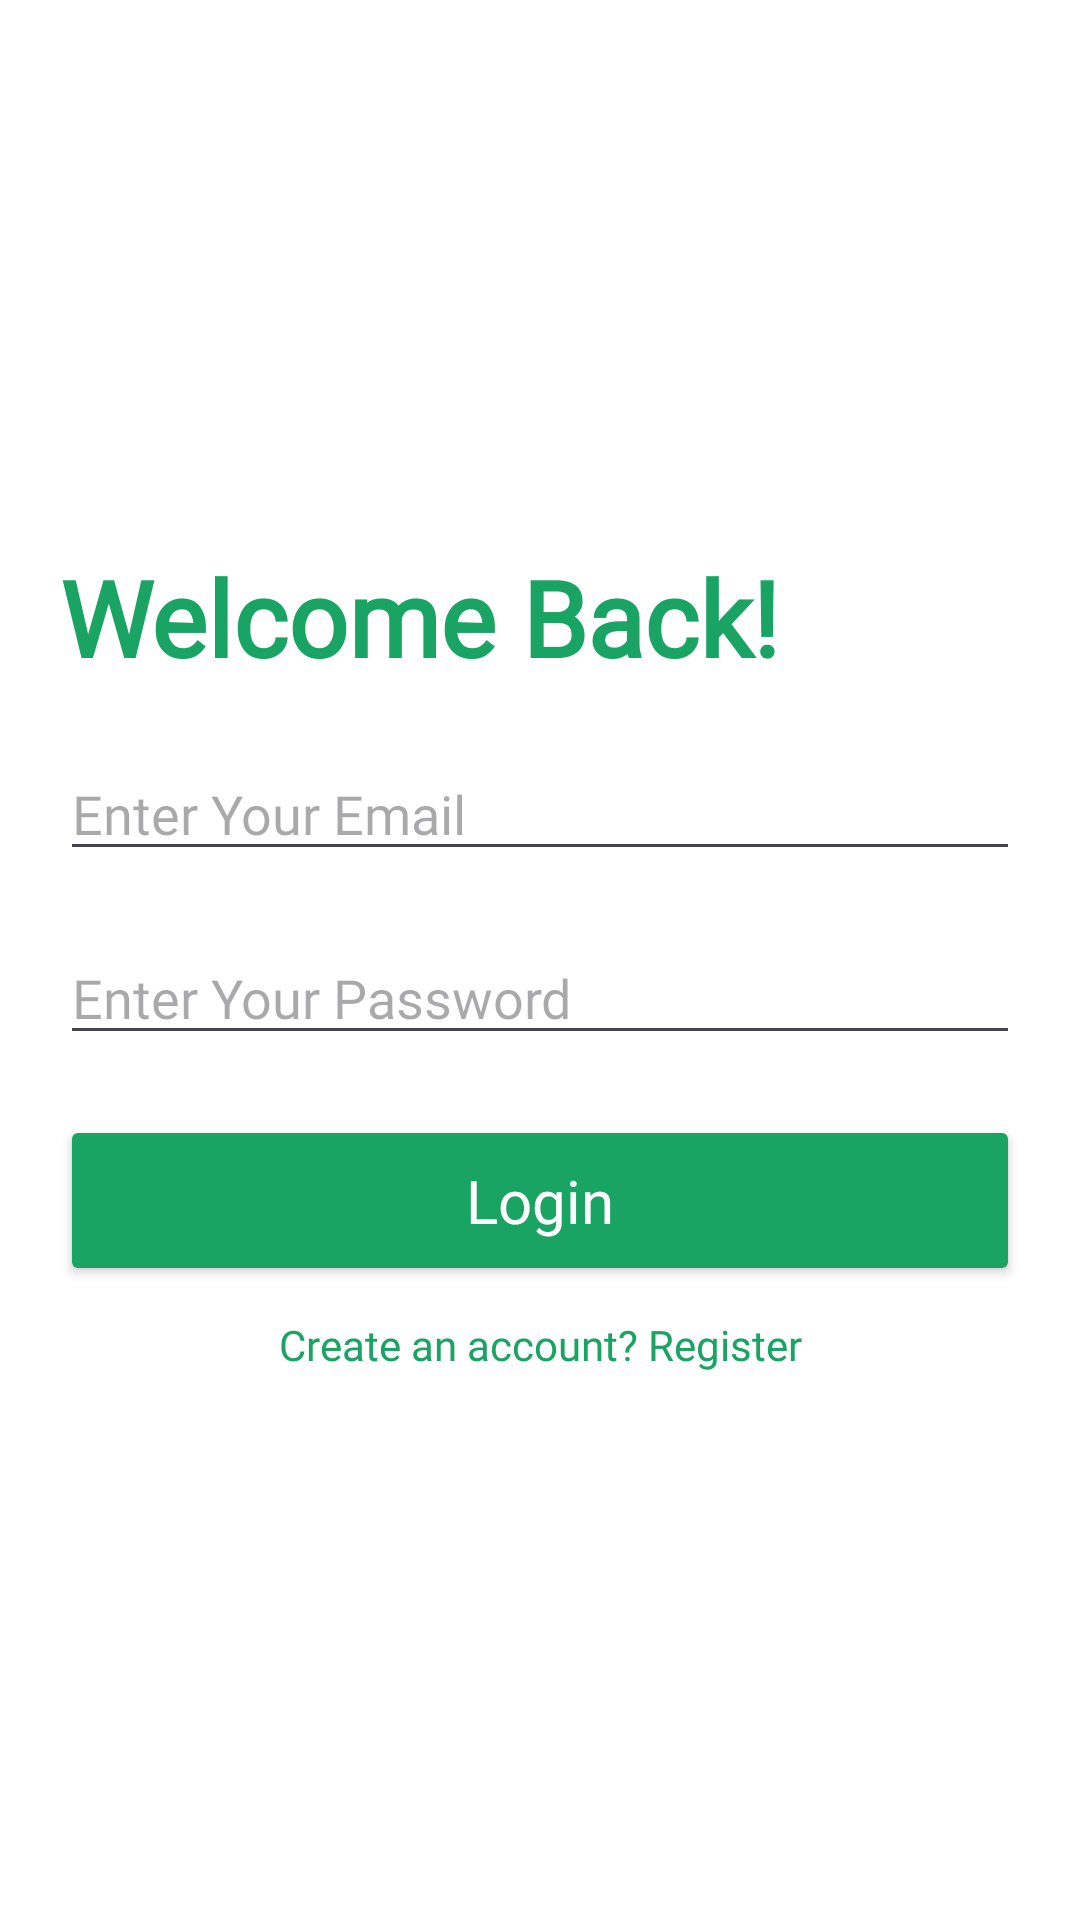

Layout XML and referenced resources for this Android screen:
<!-- AndroidManifest.xml: application theme Base.Theme.UnitConverter -->
<!-- res/layout/activity_login.xml -->
<?xml version="1.0" encoding="utf-8"?>
<ScrollView xmlns:android="http://schemas.android.com/apk/res/android"
    xmlns:app="http://schemas.android.com/apk/res-auto"
    xmlns:tools="http://schemas.android.com/tools"
    android:layout_width="match_parent"
    android:layout_height="match_parent"
    android:background="@color/white">

    <androidx.constraintlayout.widget.ConstraintLayout
        android:layout_width="match_parent"
        android:layout_height="match_parent"
        android:layout_gravity="center_vertical"
        android:background="@color/white"
        android:paddingLeft="20dp"
        android:paddingRight="20dp"
        tools:context=".Login">


        <TextView
            android:id="@+id/textViewBack"
            android:layout_width="0dp"
            android:layout_height="wrap_content"
            android:fontFamily="@font/poppins_semibold"
            android:text="@string/wl_back"
            android:textColor="@color/green"
            android:textSize="35sp"
            android:textStyle="bold"
            app:layout_constraintEnd_toEndOf="parent"
            app:layout_constraintStart_toStartOf="parent"
            app:layout_constraintTop_toTopOf="parent" />

        <EditText
            android:id="@+id/edt_email"
            android:layout_width="0dp"
            android:layout_height="wrap_content"
            android:layout_marginTop="20dp"
            android:fontFamily="@font/poppins_regular"
            android:hint="@string/enter_email"
            android:inputType="textEmailAddress"
            android:textColor="@color/black"
            app:layout_constraintEnd_toEndOf="parent"
            app:layout_constraintStart_toStartOf="parent"
            app:layout_constraintTop_toBottomOf="@id/textViewBack" />

        <EditText
            android:id="@+id/edt_pass"
            android:layout_width="0dp"
            android:layout_height="wrap_content"
            android:layout_marginTop="20dp"
            android:fontFamily="@font/poppins_regular"
            android:hint="@string/enter_pass"
            android:inputType="textPassword"
            android:textColor="@color/black"
            app:layout_constraintEnd_toEndOf="parent"
            app:layout_constraintStart_toStartOf="parent"
            app:layout_constraintTop_toBottomOf="@id/edt_email" />

        <androidx.appcompat.widget.AppCompatButton
            android:id="@+id/btn_login"
            android:layout_width="0dp"
            android:layout_height="wrap_content"
            android:layout_marginTop="20dp"
            android:backgroundTint="@color/green"
            android:fontFamily="@font/poppins_semibold"
            android:padding="15dp"
            android:text="@string/Login"
            android:textAllCaps="false"
            android:textColor="@color/white"
            android:textSize="20sp"
            app:layout_constraintEnd_toEndOf="parent"
            app:layout_constraintStart_toStartOf="parent"
            app:layout_constraintTop_toBottomOf="@id/edt_pass" />

        <TextView
            android:id="@+id/tv_visit_signup"
            android:layout_width="0dp"
            android:layout_height="wrap_content"
            android:layout_marginTop="10dp"
            android:fontFamily="@font/poppins_medium"
            android:gravity="center"
            android:text="@string/login_description"
            android:textColor="@color/green"
            app:layout_constraintEnd_toEndOf="parent"
            app:layout_constraintStart_toStartOf="parent"
            app:layout_constraintTop_toBottomOf="@id/btn_login" />
    </androidx.constraintlayout.widget.ConstraintLayout>

</ScrollView>
<!-- resources referenced by this layout -->
<resources>
  <color name="black">#FF000000</color>
  <color name="green">#19A463</color>
  <color name="white">#FFFFFFFF</color>
  <string name="Login">Login</string>
  <string name="enter_email">Enter Your Email</string>
  <string name="enter_pass">Enter Your Password</string>
  <string name="login_description">Create an account? Register</string>
  <string name="wl_back">Welcome Back!</string>
  <style name="Base.Theme.UnitConverter" parent="Theme.Material3.DayNight.NoActionBar">
          
           <item name="colorPrimary">@color/green</item>
      </style>
</resources>
